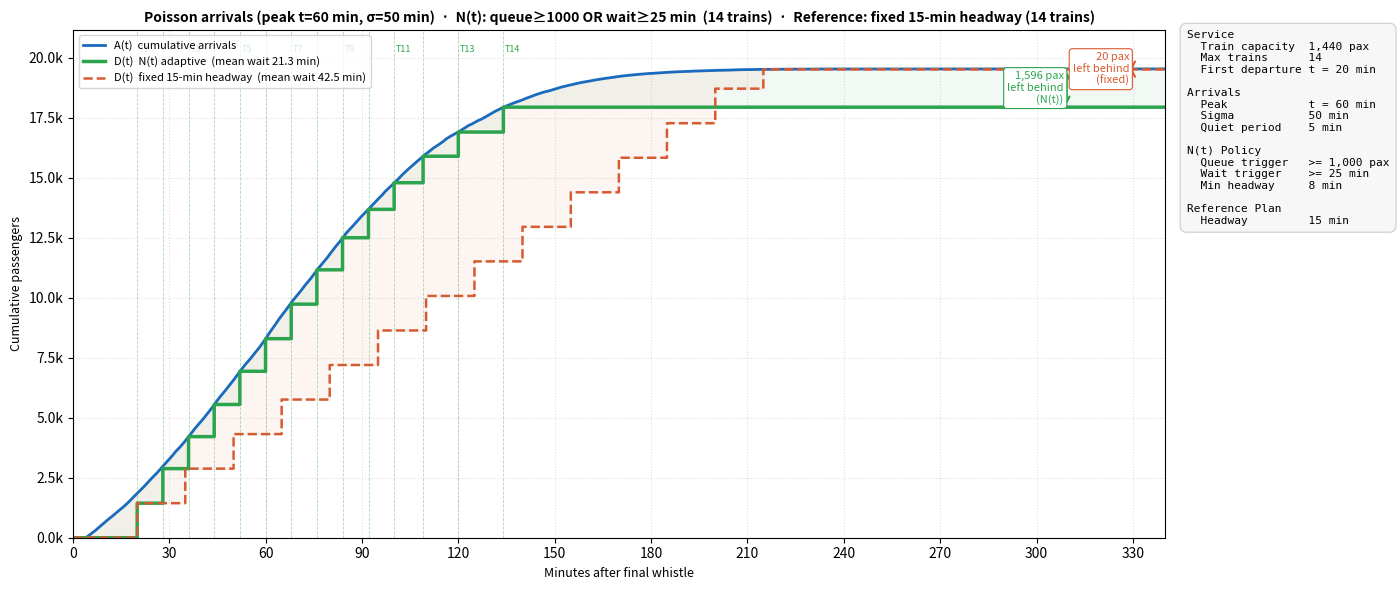
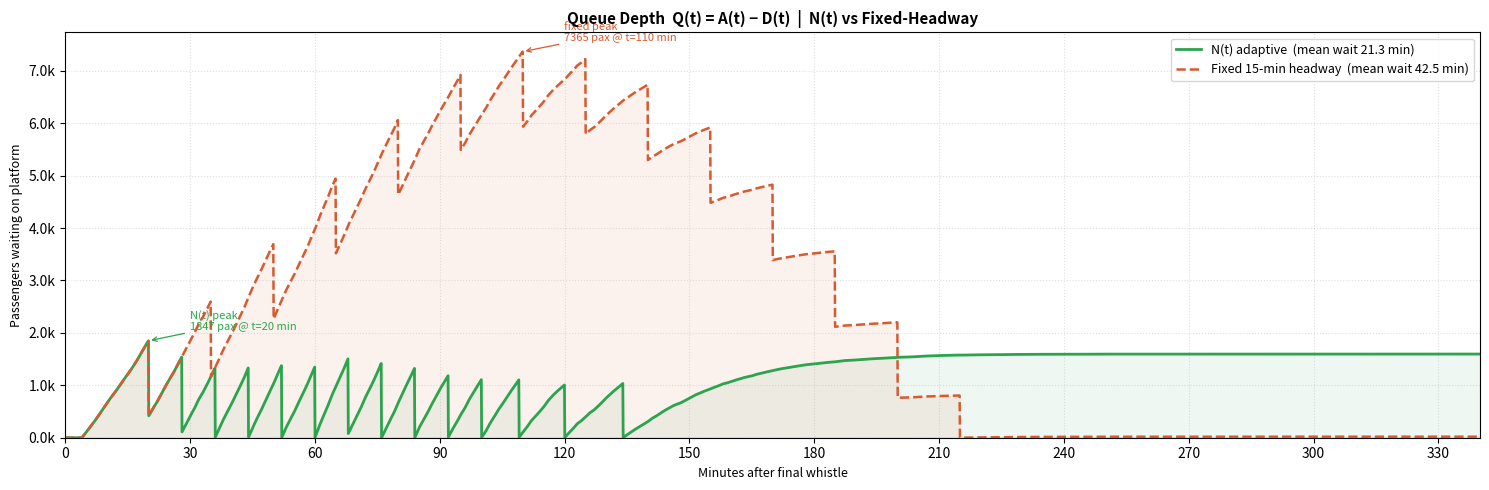

The script that saved these images, in order:
"""
MBTA Foxboro -> South Station  |  Poisson Arrivals + N(t) Adaptive Dispatch
"""

import numpy as np
import matplotlib.pyplot as plt
import matplotlib.ticker as mticker
from scipy.stats import norm

# =============================================================================
# PARAMETERS  —  edit everything here
# =============================================================================

# Service
TRAIN_CAPACITY        = 1440   # passengers per train
NUM_TRAINS            = 14     # maximum trains available
FIRST_DEPARTURE       = 20     # minutes after whistle before first train can leave

# Arrival shape  (Poisson rate lambda(t) ~ Normal)
ARRIVAL_PEAK      = 60     # minute at which fan arrival rate peaks
ARRIVAL_SIGMA     = 50     # spread (std dev) of the arrival surge in minutes
ARRIVAL_QUIET_PERIOD  = 5      # minutes of near-zero arrivals right after whistle

# N(t) dispatch policy
NT_CAPACITY_THRESHOLD = 1000   # send a train if queue >= this many passengers
NT_WAIT_THRESHOLD     = 25     # send a train if oldest passenger has waited >= this many minutes
NT_MIN_HEADWAY        = 8      # minimum minutes between consecutive dispatches

# Fixed-headway reference (original plan)
FIXED_HEADWAY         = 15     # minutes between trains in original plan

# Simulation / plot
RANDOM_SEED           = 42
PLOT_BUFFER_MIN       = 40     # extra minutes plotted beyond last departure
OUTPUT_CUMULATIVE     = "foxboro_cumulative_f.png"
OUTPUT_QUEUE_DEPTH    = "foxboro_queue_depth_f.png"

# Colors
COLOR_ARRIVAL         = "#1a6bbd"
COLOR_NT              = "#2ca44e"
COLOR_FIXED           = "#d85a30"
COLOR_TRAIN_LINE      = "#aaaaaa"

# =============================================================================
# DERIVED (do not edit)
# =============================================================================

TOTAL_PASSENGERS = NUM_TRAINS * TRAIN_CAPACITY
T_MAX            = FIRST_DEPARTURE + NUM_TRAINS * 20 + PLOT_BUFFER_MIN   # generous upper bound; actual last dispatch determined by simulation
T                = np.linspace(0, T_MAX, 4000)

# =============================================================================
# SIMULATION
# =============================================================================

def draw_arrivals():
    """Draw one Poisson arrival trace, shared by both simulations."""
    rng       = np.random.default_rng(RANDOM_SEED)
    t_minutes = np.arange(0, T_MAX + 1, dtype=float)
    raw_shape = norm.pdf(t_minutes, ARRIVAL_PEAK, ARRIVAL_SIGMA)
    lam_t     = raw_shape / raw_shape.sum() * TOTAL_PASSENGERS
    arrivals  = rng.poisson(lam_t)
    arrivals[:ARRIVAL_QUIET_PERIOD] = 0
    return arrivals

def simulate_nt(arrivals_per_min):
    """N(t) adaptive dispatch policy."""
    t_minutes = np.arange(0, T_MAX + 1, dtype=float)

    queue             = 0
    oldest_wait       = 0
    total_boarded     = 0
    trains_dispatched = 0
    last_dispatch     = -999
    dispatch_log      = []
    cum_arr_sim       = np.zeros(len(t_minutes))

    for tick in range(len(t_minutes)):
        new_arr            = arrivals_per_min[tick]
        queue             += new_arr
        cum_arr_sim[tick]  = (cum_arr_sim[tick - 1] if tick > 0 else 0) + new_arr
        oldest_wait        = oldest_wait + 1 if queue > 0 else 0

        if tick < FIRST_DEPARTURE:
            continue

        platform_ready = (tick - last_dispatch) >= NT_MIN_HEADWAY
        trigger_N      = queue >= NT_CAPACITY_THRESHOLD
        trigger_T      = oldest_wait >= NT_WAIT_THRESHOLD

        if platform_ready and (trigger_N or trigger_T) and trains_dispatched < NUM_TRAINS:
            boarded            = min(queue, TRAIN_CAPACITY)
            queue             -= boarded
            total_boarded     += boarded
            trains_dispatched += 1
            last_dispatch      = tick
            oldest_wait        = 0
            dispatch_log.append((tick, total_boarded))

    # A(t): interpolate — arrivals accumulate continuously
    cum_arr = np.interp(T, t_minutes, cum_arr_sim)

    # D(t): true step function — no interpolation
    cum_dep = np.zeros(len(T))
    for d_time, cum_b in dispatch_log:
        cum_dep[T >= d_time] = cum_b

    mean_wait = np.trapezoid(np.maximum(cum_arr - cum_dep, 0), T) / max(total_boarded, 1)

    return cum_arr, cum_dep, dispatch_log, mean_wait, trains_dispatched

def simulate_fixed(arrivals_per_min):
    """Fixed-headway reference: one train every FIXED_HEADWAY min from FIRST_DEPARTURE."""
    t_minutes     = np.arange(0, T_MAX + 1, dtype=float)
    fixed_departs = [FIRST_DEPARTURE + i * FIXED_HEADWAY for i in range(NUM_TRAINS)]
    cum_arr_sim   = np.cumsum(arrivals_per_min).astype(float)

    total_boarded = 0
    dispatch_log  = []

    for d_time in fixed_departs:
        tick    = int(d_time)
        arrived = cum_arr_sim[min(tick, len(cum_arr_sim) - 1)]
        boarded = min(arrived - total_boarded, TRAIN_CAPACITY)
        total_boarded += boarded
        dispatch_log.append((d_time, total_boarded))

    cum_dep = np.zeros(len(T))
    for d_time, cum_b in dispatch_log:
        cum_dep[T >= d_time] = cum_b

    cum_arr   = np.interp(T, t_minutes, cum_arr_sim)
    mean_wait = np.trapezoid(np.maximum(cum_arr - cum_dep, 0), T) / max(total_boarded, 1)

    return cum_dep, dispatch_log, mean_wait

# =============================================================================
# PLOTTING
# =============================================================================

def add_param_box(ax):
    lines = [
        ("Service",           ""),
        ("  Train capacity",  f"{TRAIN_CAPACITY:,} pax"),
        ("  Max trains",      f"{NUM_TRAINS}"),
        ("  First departure", f"t = {FIRST_DEPARTURE} min"),
        ("",                  ""),
        ("Arrivals",          ""),
        ("  Peak",            f"t = {ARRIVAL_PEAK} min"),
        ("  Sigma",           f"{ARRIVAL_SIGMA} min"),
        ("  Quiet period",    f"{ARRIVAL_QUIET_PERIOD} min"),
        ("",                  ""),
        ("N(t) Policy",       ""),
        ("  Queue trigger",   f">= {NT_CAPACITY_THRESHOLD:,} pax"),
        ("  Wait trigger",    f">= {NT_WAIT_THRESHOLD} min"),
        ("  Min headway",     f"{NT_MIN_HEADWAY} min"),
        ("",                  ""),
        ("Reference Plan",    ""),
        ("  Headway",         f"{FIXED_HEADWAY} min"),
    ]
    text = "\n".join(f"{label:<18}{value}" for label, value in lines)
    ax.text(
        1.02, 1.0, text,
        transform=ax.transAxes,
        fontsize=8, verticalalignment="top", fontfamily="monospace",
        bbox=dict(boxstyle="round,pad=0.6", facecolor="#f7f7f7",
                  edgecolor="#cccccc", linewidth=0.8)
    )

def add_left_behind_callout(ax, cum_arr, cum_dep, color, x_frac, label):
    left_behind = int(round(cum_arr[-1] - cum_dep[-1]))
    if left_behind > 0:
        y_arr     = cum_arr[-1]
        y_dep     = cum_dep[-1]
        x_callout = T_MAX * x_frac
        ax.annotate("", xy=(x_callout, y_dep), xytext=(x_callout, y_arr),
                    arrowprops=dict(arrowstyle="<->", color=color, lw=1.5))
        ax.text(x_callout - 1, (y_arr + y_dep) / 2,
                f"{left_behind:,} pax\nleft behind\n({label})",
                fontsize=8, color=color, ha="right", va="center",
                bbox=dict(boxstyle="round,pad=0.3", facecolor="white",
                          edgecolor=color, linewidth=0.8))

def plot_cumulative(cum_arr, cum_dep_nt, dispatch_log_nt, mean_wait_nt, n_trains_nt,
                    cum_dep_fixed, dispatch_log_fixed, mean_wait_fixed):
    fig, ax = plt.subplots(figsize=(15, 6), facecolor="#ffffff")

    ylim_top = TOTAL_PASSENGERS * 1.05

    # Shaded gaps
    ax.fill_between(T, cum_arr, cum_dep_nt,
                    where=(cum_arr >= cum_dep_nt),
                    color=COLOR_NT, alpha=0.06)
    ax.fill_between(T, cum_arr, cum_dep_fixed,
                    where=(cum_arr >= cum_dep_fixed),
                    color=COLOR_FIXED, alpha=0.06)

    # Curves
    ax.plot(T, cum_arr,       color=COLOR_ARRIVAL, lw=2,   label="A(t)  cumulative arrivals")
    ax.step(T, cum_dep_nt,    color=COLOR_NT,      lw=2.5, label=f"D(t)  N(t) adaptive  (mean wait {mean_wait_nt:.1f} min)",    where="pre")
    ax.step(T, cum_dep_fixed, color=COLOR_FIXED,   lw=1.8, label=f"D(t)  fixed {FIXED_HEADWAY}-min headway  (mean wait {mean_wait_fixed:.1f} min)", where="pre", ls="--")

    # Train markers — N(t)
    for i, (td, _) in enumerate(dispatch_log_nt):
        ax.axvline(td, color=COLOR_NT, lw=0.6, ls="--", alpha=0.4)
        if i % 2 == 0 or i == len(dispatch_log_nt) - 1:
            ax.text(td + 0.5, ylim_top * 0.97, f"T{i+1}",
                    fontsize=6.5, color=COLOR_NT, ha="left", va="top")

    # Left-behind callouts — slightly offset so they don't overlap
    add_left_behind_callout(ax, cum_arr, cum_dep_nt,    COLOR_NT,    0.91, "N(t)")
    add_left_behind_callout(ax, cum_arr, cum_dep_fixed, COLOR_FIXED, 0.97, "fixed")

    ax.set_xlim(0, T_MAX)
    ax.set_ylim(0, ylim_top)
    ax.set_xlabel("Minutes after final whistle", fontsize=9)
    ax.set_ylabel("Cumulative passengers", fontsize=9)
    ax.yaxis.set_major_formatter(mticker.FuncFormatter(lambda v, _: f"{v/1000:.1f}k"))
    ax.xaxis.set_major_locator(mticker.MultipleLocator(30))
    ax.legend(fontsize=8, loc="upper left")
    ax.grid(True, ls=":", alpha=0.4)
    ax.set_title(
        f"Poisson arrivals (peak t={ARRIVAL_PEAK} min, σ={ARRIVAL_SIGMA} min)  ·  "
        f"N(t): queue≥{NT_CAPACITY_THRESHOLD} OR wait≥{NT_WAIT_THRESHOLD} min  ({n_trains_nt} trains)  ·  "
        f"Reference: fixed {FIXED_HEADWAY}-min headway ({NUM_TRAINS} trains)",
        fontsize=10, fontweight="bold"
    )

    add_param_box(ax)
    plt.tight_layout()
    plt.subplots_adjust(right=0.78)
    plt.savefig(OUTPUT_CUMULATIVE, dpi=150, bbox_inches="tight")
    print(f"Saved: {OUTPUT_CUMULATIVE}")


def plot_queue_depth(cum_arr, cum_dep_nt, cum_dep_fixed, mean_wait_nt, mean_wait_fixed):
    Q_nt    = np.maximum(cum_arr - cum_dep_nt,    0)
    Q_fixed = np.maximum(cum_arr - cum_dep_fixed, 0)

    fig, ax = plt.subplots(figsize=(15, 5), facecolor="#ffffff")

    ax.plot(T, Q_nt,    color=COLOR_NT,    lw=2,   label=f"N(t) adaptive  (mean wait {mean_wait_nt:.1f} min)")
    ax.plot(T, Q_fixed, color=COLOR_FIXED, lw=1.8, label=f"Fixed {FIXED_HEADWAY}-min headway  (mean wait {mean_wait_fixed:.1f} min)", ls="--")
    ax.fill_between(T, Q_nt,    alpha=0.08, color=COLOR_NT)
    ax.fill_between(T, Q_fixed, alpha=0.08, color=COLOR_FIXED)

    for Q, color, label in [(Q_nt, COLOR_NT, "N(t)"), (Q_fixed, COLOR_FIXED, "fixed")]:
        peak_idx = np.argmax(Q)
        ax.annotate(
            f"{label} peak\n{Q[peak_idx]:.0f} pax @ t={T[peak_idx]:.0f} min",
            xy=(T[peak_idx], Q[peak_idx]),
            xytext=(T[peak_idx] + 10, Q[peak_idx] + 200),
            fontsize=8, color=color,
            arrowprops=dict(arrowstyle="->", color=color, lw=0.9)
        )

    ax.set_xlim(0, T_MAX)
    ax.set_ylim(0)
    ax.set_xlabel("Minutes after final whistle", fontsize=9)
    ax.set_ylabel("Passengers waiting on platform", fontsize=9)
    ax.yaxis.set_major_formatter(mticker.FuncFormatter(lambda v, _: f"{v/1000:.1f}k"))
    ax.xaxis.set_major_locator(mticker.MultipleLocator(30))
    ax.legend(fontsize=9)
    ax.grid(True, ls=":", alpha=0.4)
    ax.set_title("Queue Depth  Q(t) = A(t) − D(t)  |  N(t) vs Fixed-Headway",
                 fontsize=11, fontweight="bold")

    plt.tight_layout()
    plt.savefig(OUTPUT_QUEUE_DEPTH, dpi=150, bbox_inches="tight")
    print(f"Saved: {OUTPUT_QUEUE_DEPTH}")


# =============================================================================
# MAIN
# =============================================================================

if __name__ == "__main__":
    arrivals = draw_arrivals()

    cum_arr, cum_dep_nt, log_nt, mw_nt, n_trains_nt = simulate_nt(arrivals)
    cum_dep_fixed, log_fixed, mw_fixed               = simulate_fixed(arrivals)

    plot_cumulative(cum_arr, cum_dep_nt, log_nt, mw_nt, n_trains_nt,
                    cum_dep_fixed, log_fixed, mw_fixed)
    plot_queue_depth(cum_arr, cum_dep_nt, cum_dep_fixed, mw_nt, mw_fixed)
